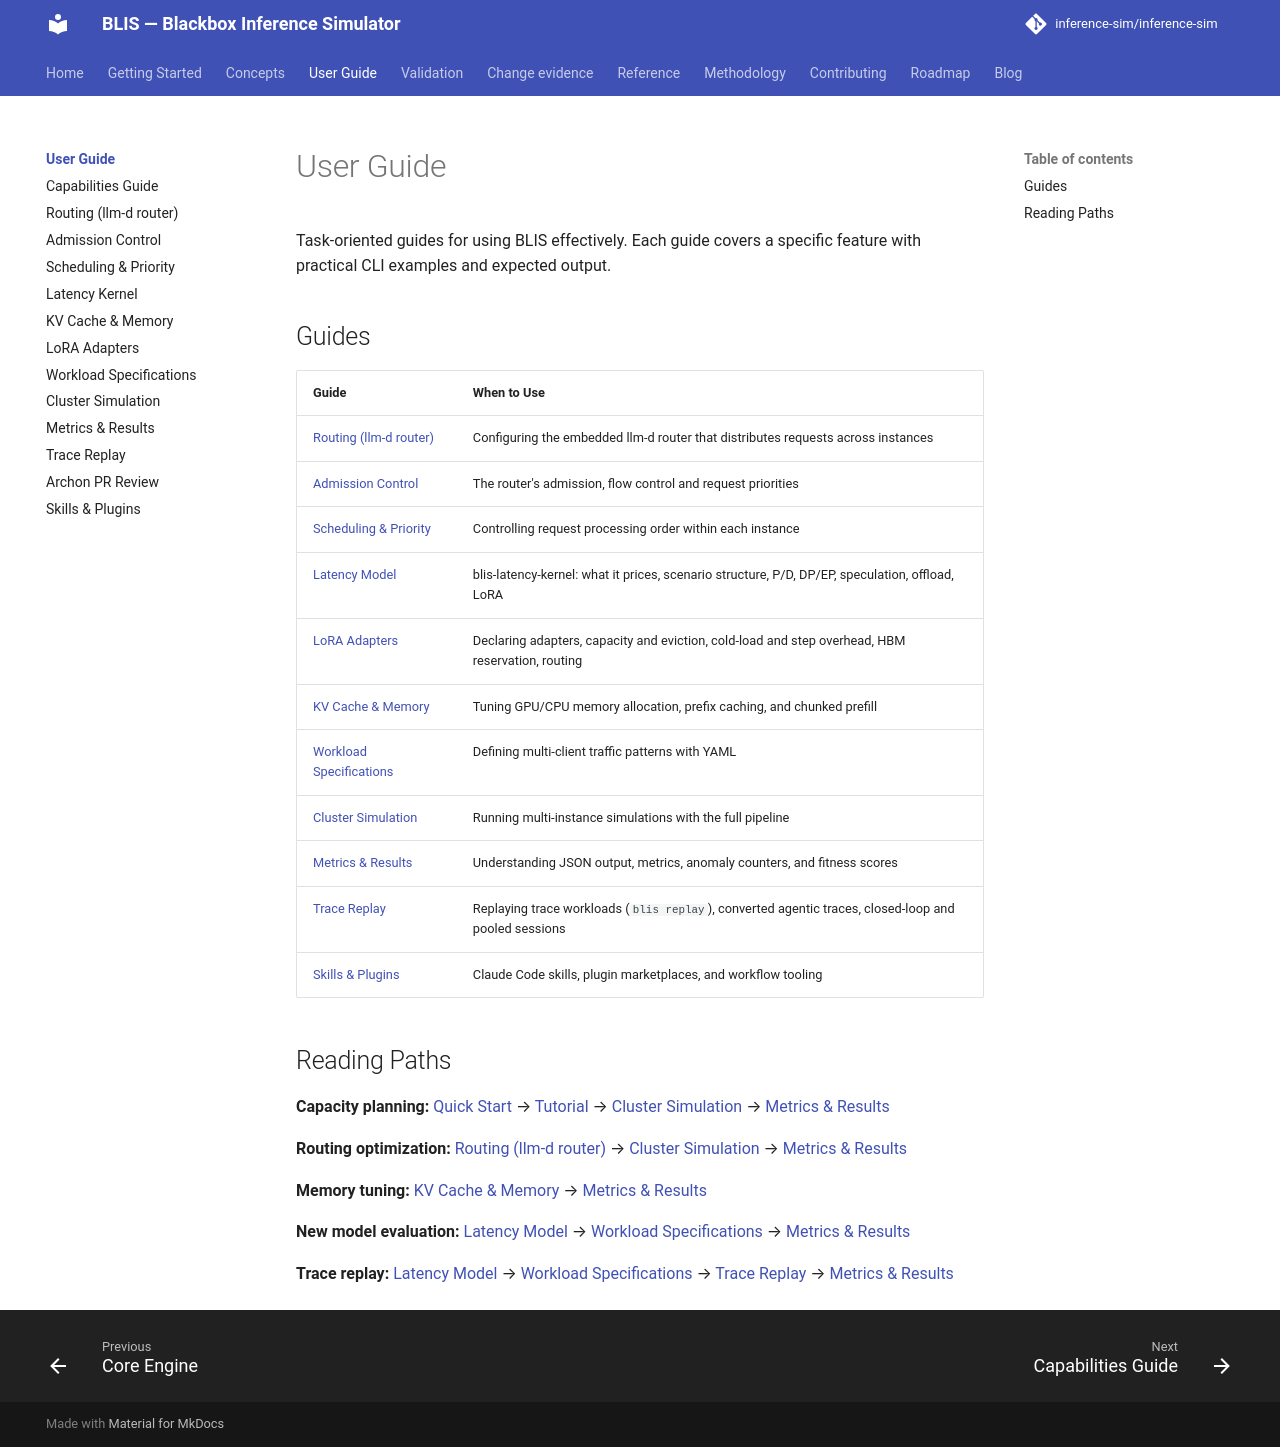

repository: inference-sim/inference-sim · page: 0.18/guide/index.html · generator: mkdocs

# User Guide

Task-oriented guides for using BLIS effectively. Each guide covers a specific feature with practical CLI examples and expected output.

## Guides

| Guide | When to Use |
|-------|-------------|
| [Routing (llm-d router)](routing.md) | Configuring the embedded llm-d router that distributes requests across instances |
| [Admission Control](admission.md) | The router's admission, flow control and request priorities |
| [Scheduling & Priority](scheduling.md) | Controlling request processing order within each instance |
| [Latency Model](latency-models.md) | blis-latency-kernel: what it prices, scenario structure, P/D, DP/EP, speculation, offload, LoRA |
| [KV Cache & Memory](kv-cache.md) | Tuning GPU/CPU memory allocation, prefix caching, and chunked prefill |
| [Workload Specifications](workloads.md) | Defining multi-client traffic patterns with YAML |
| [Cluster Simulation](cluster.md) | Running multi-instance simulations with the full pipeline |
| [Metrics & Results](results.md) | Understanding JSON output, metrics, anomaly counters, and fitness scores |
| [Trace Replay](replay.md) | Replaying trace workloads (`blis replay`), converted agentic traces, closed-loop and pooled sessions |
| [Skills & Plugins](skills-and-plugins.md) | Claude Code skills, plugin marketplaces, and workflow tooling |

## Reading Paths

**Capacity planning:** [Quick Start](../getting-started/quickstart.md) → [Tutorial](../getting-started/tutorial.md) → [Cluster Simulation](cluster.md) → [Metrics & Results](results.md)

**Routing optimization:** [Routing (llm-d router)](routing.md) → [Cluster Simulation](cluster.md) → [Metrics & Results](results.md)

**Memory tuning:** [KV Cache & Memory](kv-cache.md) → [Metrics & Results](results.md)

**New model evaluation:** [Latency Model](latency-models.md) → [Workload Specifications](workloads.md) → [Metrics & Results](results.md)

**Trace replay:** [Latency Model](latency-models.md) → [Workload Specifications](workloads.md) → [Trace Replay](replay.md) → [Metrics & Results](results.md)
